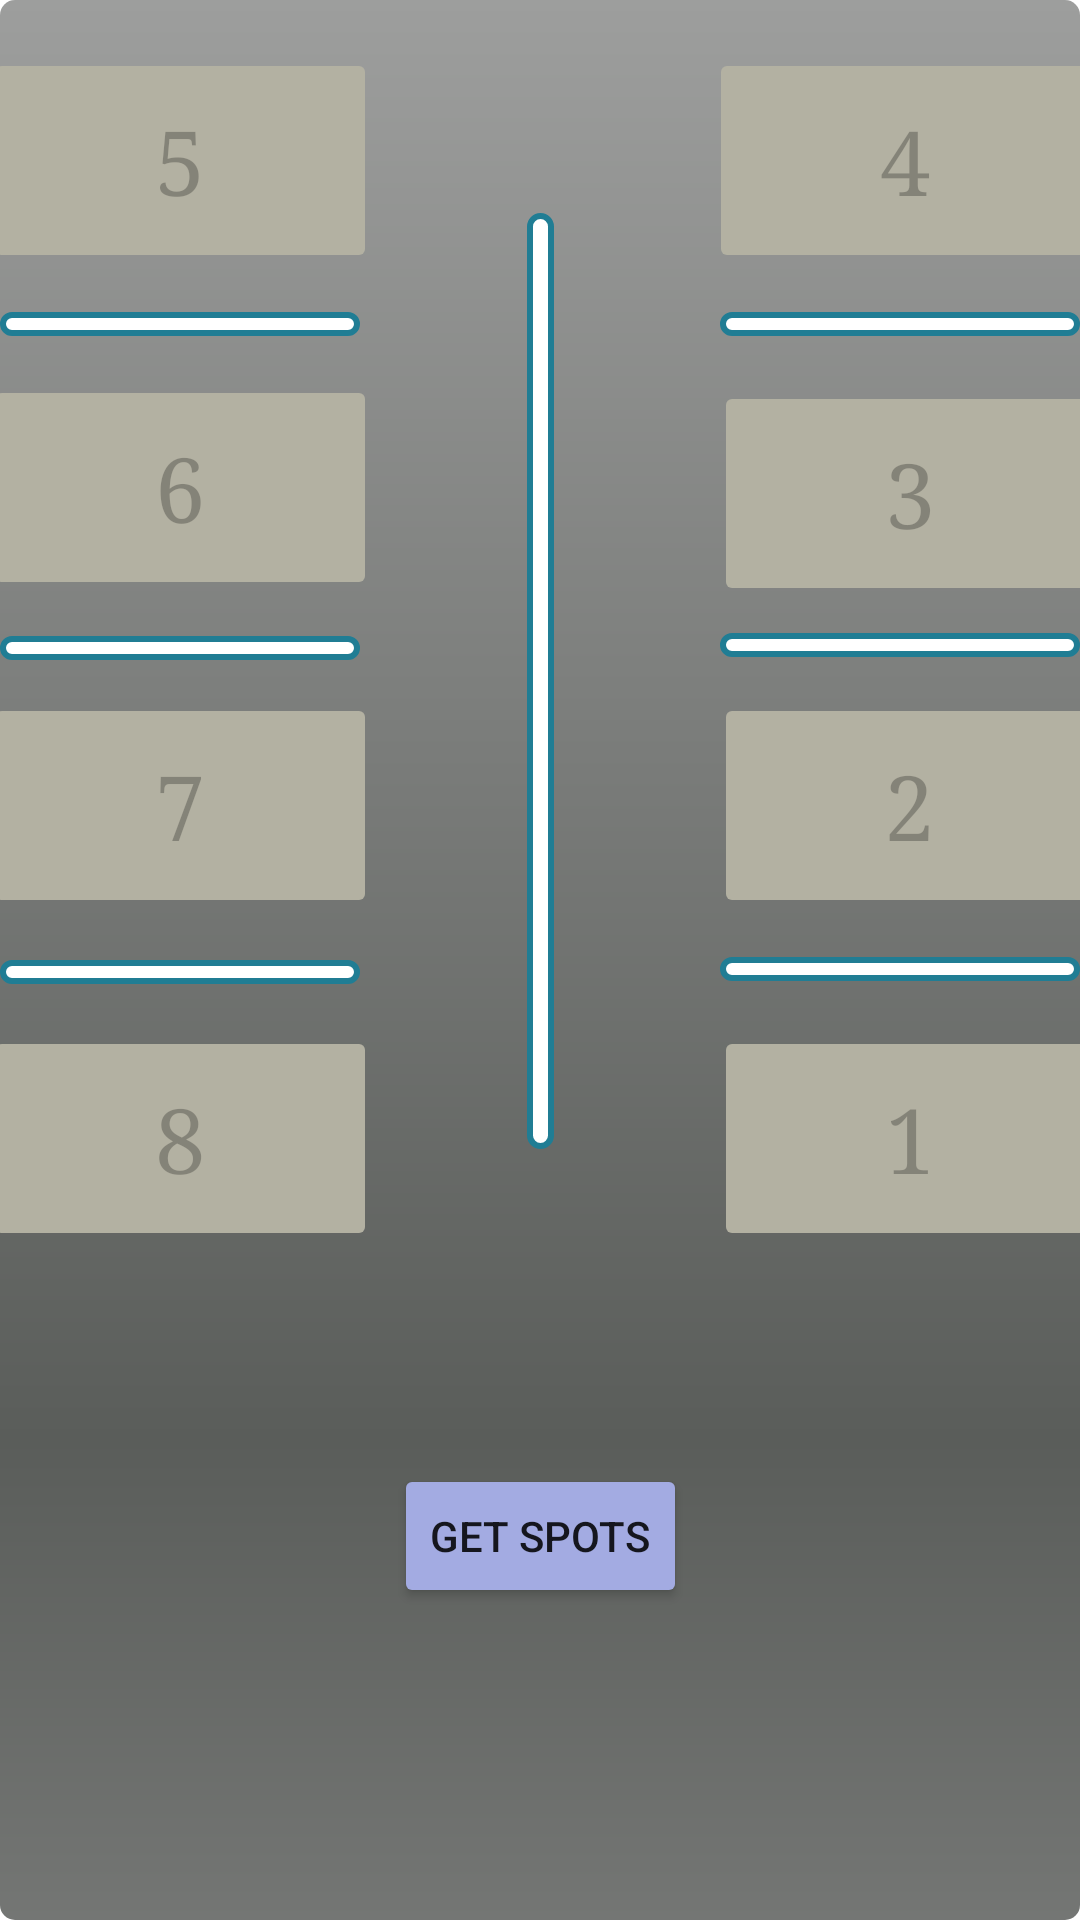

This screen was rendered from an Android layout file. Write that file and the resources it references.
<!-- AndroidManifest.xml: application theme Theme.Retrofit2Test -->
<!-- res/layout/activity_parking_control.xml -->
<?xml version="1.0" encoding="utf-8"?>
<androidx.constraintlayout.widget.ConstraintLayout xmlns:android="http://schemas.android.com/apk/res/android"
    xmlns:app="http://schemas.android.com/apk/res-auto"
    xmlns:tools="http://schemas.android.com/tools"
    android:layout_width="match_parent"
    android:layout_height="match_parent"
    android:layout_margin="10dp"
    android:background="@android:drawable/progress_horizontal"
    tools:context=".parkingControl">

    <Button
        android:id="@+id/spot1"
        android:layout_width="131dp"
        android:layout_height="75dp"
        android:layout_marginStart="62dp"
        android:layout_marginLeft="62dp"
        android:layout_marginTop="15dp"
        android:fontFamily="serif"
        android:text="1"
        android:enabled="false"
        android:textSize="30sp"
        app:backgroundTint="#B3B1A2"
        app:layout_constraintEnd_toEndOf="parent"
        app:layout_constraintStart_toEndOf="@+id/view"
        app:layout_constraintTop_toBottomOf="@+id/view9" />

    <Button
        android:id="@+id/spot6"
        android:layout_width="131dp"
        android:layout_height="75dp"
        android:layout_marginTop="13dp"
        android:layout_marginEnd="56dp"
        android:layout_marginRight="56dp"
        android:fontFamily="serif"
        android:text="6"
        android:textSize="30sp"
        android:enabled="false"
        app:backgroundTint="#B3B1A2"
        app:layout_constraintEnd_toStartOf="@+id/view"
        app:layout_constraintStart_toStartOf="parent"
        app:layout_constraintTop_toBottomOf="@+id/view2" />

    <Button
        android:id="@+id/spot2"
        android:layout_width="131dp"
        android:layout_height="75dp"
        android:layout_marginStart="62dp"
        android:layout_marginLeft="62dp"
        android:layout_marginTop="12dp"
        android:fontFamily="serif"
        android:text="2"
        android:enabled="false"
        android:textSize="30sp"
        app:backgroundTint="#B3B1A2"
        app:layout_constraintEnd_toEndOf="parent"
        app:layout_constraintStart_toEndOf="@+id/view"
        app:layout_constraintTop_toBottomOf="@+id/view8" />

    <Button
        android:id="@+id/spot3"
        android:layout_width="131dp"
        android:layout_height="75dp"
        android:layout_marginStart="62dp"
        android:layout_marginLeft="62dp"
        android:layout_marginTop="15dp"
        android:fontFamily="serif"
        android:enabled="false"
        android:text="3"
        android:textSize="30sp"
        app:backgroundTint="#B3B1A2"
        app:layout_constraintEnd_toEndOf="parent"
        app:layout_constraintStart_toEndOf="@+id/view"
        app:layout_constraintTop_toBottomOf="@+id/view7" />

    <Button
        android:id="@+id/spot4"
        android:layout_width="131dp"
        android:layout_height="75dp"
        android:layout_marginStart="59dp"
        android:layout_marginLeft="59dp"
        android:layout_marginTop="16dp"
        android:fontFamily="serif"
        android:text="4"
        android:enabled="false"
        android:textSize="30sp"
        app:backgroundTint="#B3B1A2"
        app:layout_constraintEnd_toEndOf="parent"
        app:layout_constraintStart_toEndOf="@+id/view"
        app:layout_constraintTop_toTopOf="parent" />

    <Button
        android:id="@+id/spot8"
        android:layout_width="131dp"
        android:layout_height="75dp"
        android:layout_marginTop="14dp"
        android:layout_marginEnd="56dp"
        android:layout_marginRight="56dp"
        android:enabled="false"
        android:fontFamily="serif"
        android:text="8"
        android:textSize="30sp"
        app:backgroundTint="#B3B1A2"
        app:layout_constraintEnd_toStartOf="@+id/view"
        app:layout_constraintStart_toStartOf="parent"
        app:layout_constraintTop_toBottomOf="@+id/view4" />

    <Button
        android:id="@+id/spot7"
        android:layout_width="131dp"
        android:layout_height="75dp"
        android:layout_marginTop="11dp"
        android:layout_marginEnd="56dp"
        android:layout_marginRight="56dp"
        android:fontFamily="serif"
        android:enabled="false"
        android:text="7"
        android:textSize="30sp"
        app:backgroundTint="#B3B1A2"
        app:layout_constraintEnd_toStartOf="@+id/view"
        app:layout_constraintStart_toStartOf="parent"
        app:layout_constraintTop_toBottomOf="@+id/view3" />

    <Button
        android:id="@+id/spot5"
        android:layout_width="131dp"
        android:layout_height="75dp"
        android:layout_marginTop="16dp"
        android:layout_marginEnd="56dp"
        android:layout_marginRight="56dp"
        android:fontFamily="serif"
        android:text="5"
        android:textSize="30sp"
        android:enabled="false"
        app:backgroundTint="#B3B1A2"
        app:layout_constraintEnd_toStartOf="@+id/view"
        app:layout_constraintStart_toStartOf="parent"
        app:layout_constraintTop_toTopOf="parent" />

    <View
        android:id="@+id/view"
        android:layout_width="9dp"
        android:layout_height="312dp"
        android:layout_marginTop="71dp"
        android:layout_marginBottom="25dp"
        android:background="@drawable/rectangul"
        app:layout_constraintBottom_toBottomOf="parent"
        app:layout_constraintEnd_toEndOf="parent"
        app:layout_constraintStart_toStartOf="parent"
        app:layout_constraintTop_toTopOf="parent"
        app:layout_constraintVertical_bias="0.0" />

    <View
        android:id="@+id/view2"
        android:layout_width="120dp"
        android:layout_height="8dp"
        android:layout_marginTop="104dp"
        android:background="@drawable/rectangul"
        app:layout_constraintStart_toStartOf="parent"
        app:layout_constraintTop_toTopOf="parent" />

    <View
        android:id="@+id/view7"
        android:layout_width="120dp"
        android:layout_height="8dp"
        android:layout_marginTop="104dp"
        android:background="@drawable/rectangul"
        app:layout_constraintEnd_toEndOf="parent"
        app:layout_constraintTop_toTopOf="parent" />

    <View
        android:id="@+id/view8"
        android:layout_width="120dp"
        android:layout_height="8dp"
        android:layout_marginTop="84dp"
        android:background="@drawable/rectangul"
        app:layout_constraintEnd_toEndOf="parent"
        app:layout_constraintTop_toTopOf="@+id/spot3" />

    <View
        android:id="@+id/view3"
        android:layout_width="120dp"
        android:layout_height="8dp"
        android:layout_marginTop="100dp"
        android:background="@drawable/rectangul"
        app:layout_constraintStart_toStartOf="parent"
        app:layout_constraintTop_toBottomOf="@+id/view2" />

    <View
        android:id="@+id/view4"
        android:layout_width="120dp"
        android:layout_height="8dp"
        android:layout_marginTop="100dp"
        android:background="@drawable/rectangul"
        app:layout_constraintStart_toStartOf="parent"
        app:layout_constraintTop_toBottomOf="@+id/view3" />

    <View
        android:id="@+id/view9"
        android:layout_width="120dp"
        android:layout_height="8dp"
        android:layout_marginTop="100dp"
        android:background="@drawable/rectangul"
        app:layout_constraintEnd_toEndOf="parent"
        app:layout_constraintTop_toBottomOf="@+id/view8" />

    <Button
        android:id="@+id/getData"
        android:layout_width="wrap_content"
        android:layout_height="wrap_content"
        android:layout_marginBottom="4dp"
        android:text="GET SPOTS"
        app:backgroundTint="#A3ABE2"
        app:layout_constraintBottom_toBottomOf="parent"
        app:layout_constraintEnd_toEndOf="parent"
        app:layout_constraintHorizontal_bias="0.501"
        app:layout_constraintStart_toStartOf="parent"
        app:layout_constraintTop_toBottomOf="@+id/view"
        app:layout_constraintVertical_bias="0.512" />

</androidx.constraintlayout.widget.ConstraintLayout>
<!-- resources referenced by this layout -->
<resources>
  <!-- drawable rectangul (drawable) -->
  <?xml version="1.0" encoding="utf-8"?>
  <shape xmlns:android="http://schemas.android.com/apk/res/android">
      <stroke android:width="2dp" android:color="#ff207d94" />
      <padding android:left="2dp"
          android:top="2dp"
          android:right="2dp"
          android:bottom="2dp" />
      <corners android:radius="5dp" />
      <solid android:color="#ffffffff" />
  </shape>
  <style name="Theme.Retrofit2Test" parent="Theme.MaterialComponents.Light.NoActionBar">
          
          <item name="colorPrimary">@color/blue</item>
          <item name="colorPrimaryVariant">@color/purple_700</item>
          <item name="colorOnPrimary">@color/white</item>
          
          <item name="colorSecondary">@color/teal_200</item>
          <item name="colorSecondaryVariant">@color/teal_700</item>
          <item name="colorOnSecondary">@color/black</item>
          
          <item name="android:statusBarColor" tools:targetApi="l">@color/pink</item>
          
      </style>
  <color name="blue">#0000FF</color>
  <color name="purple_700">#FF3700B3</color>
  <color name="white">#FFFFFFFF</color>
  <color name="teal_200">#FF03DAC5</color>
  <color name="teal_700">#FF018786</color>
  <color name="black">#FF000000</color>
  <color name="pink">#A3ABE2</color>
</resources>
